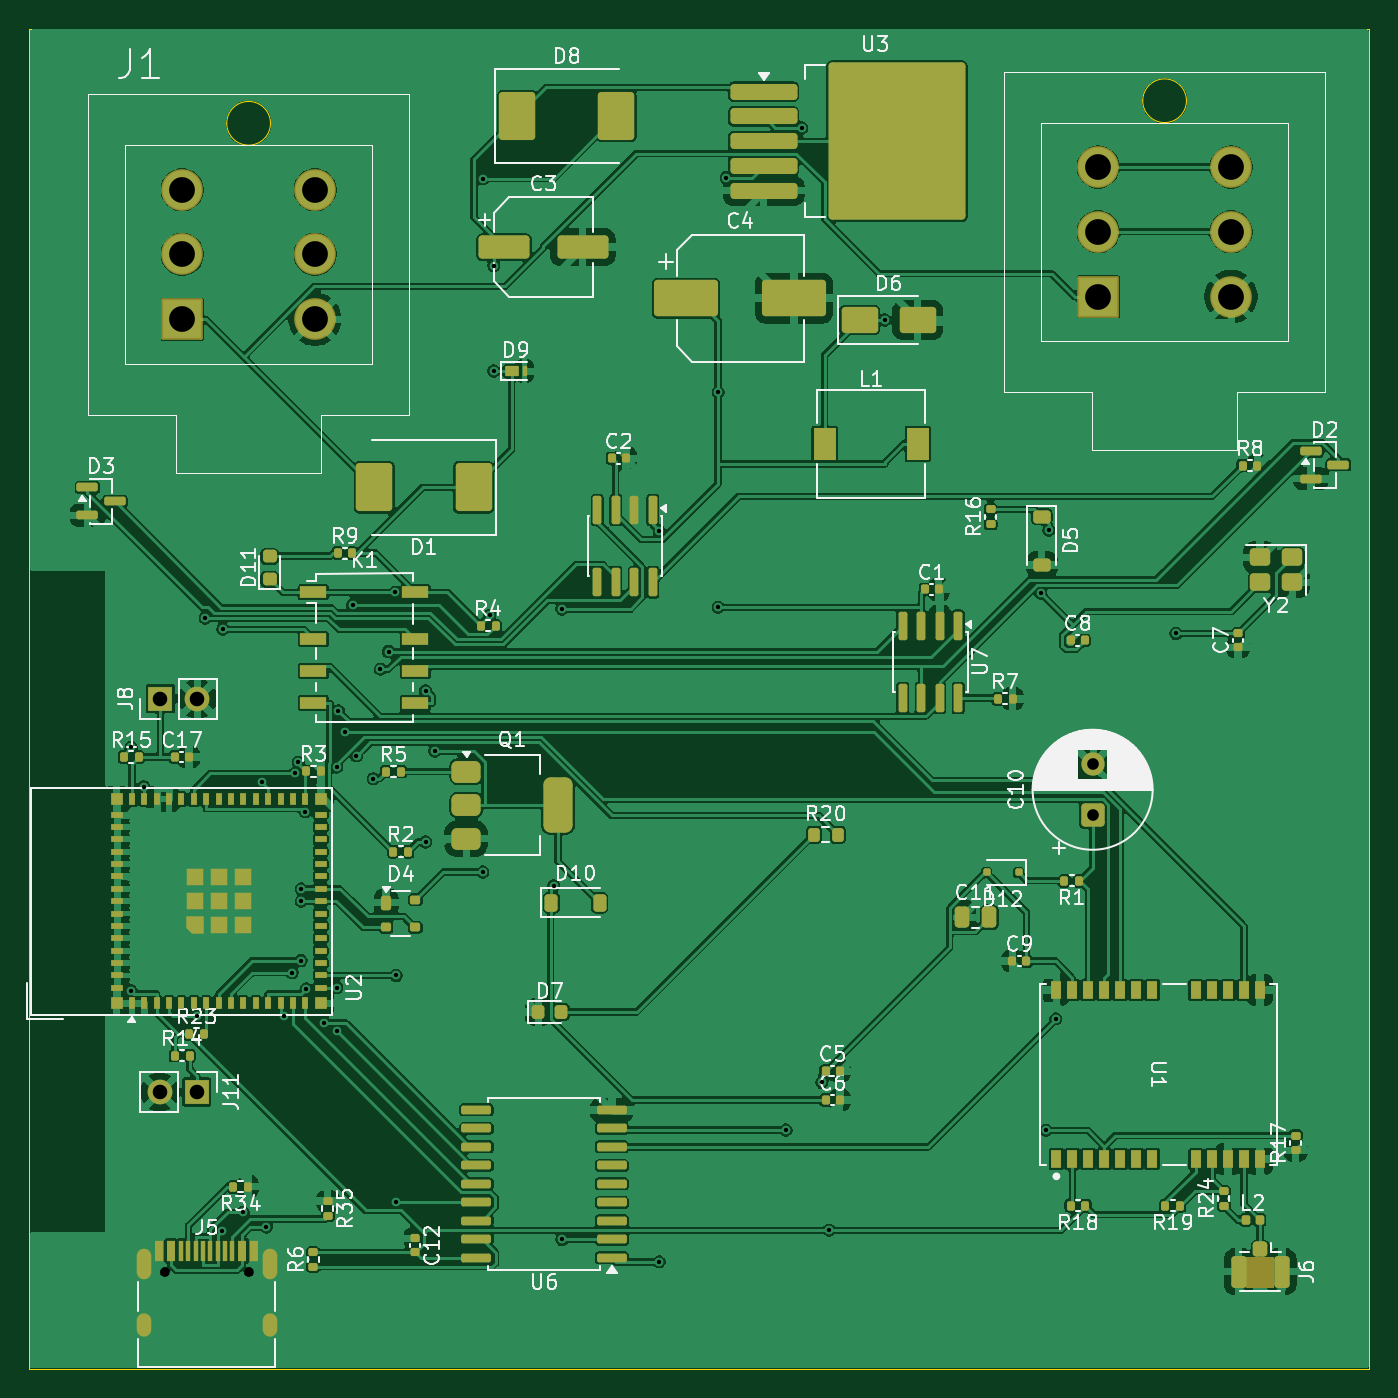
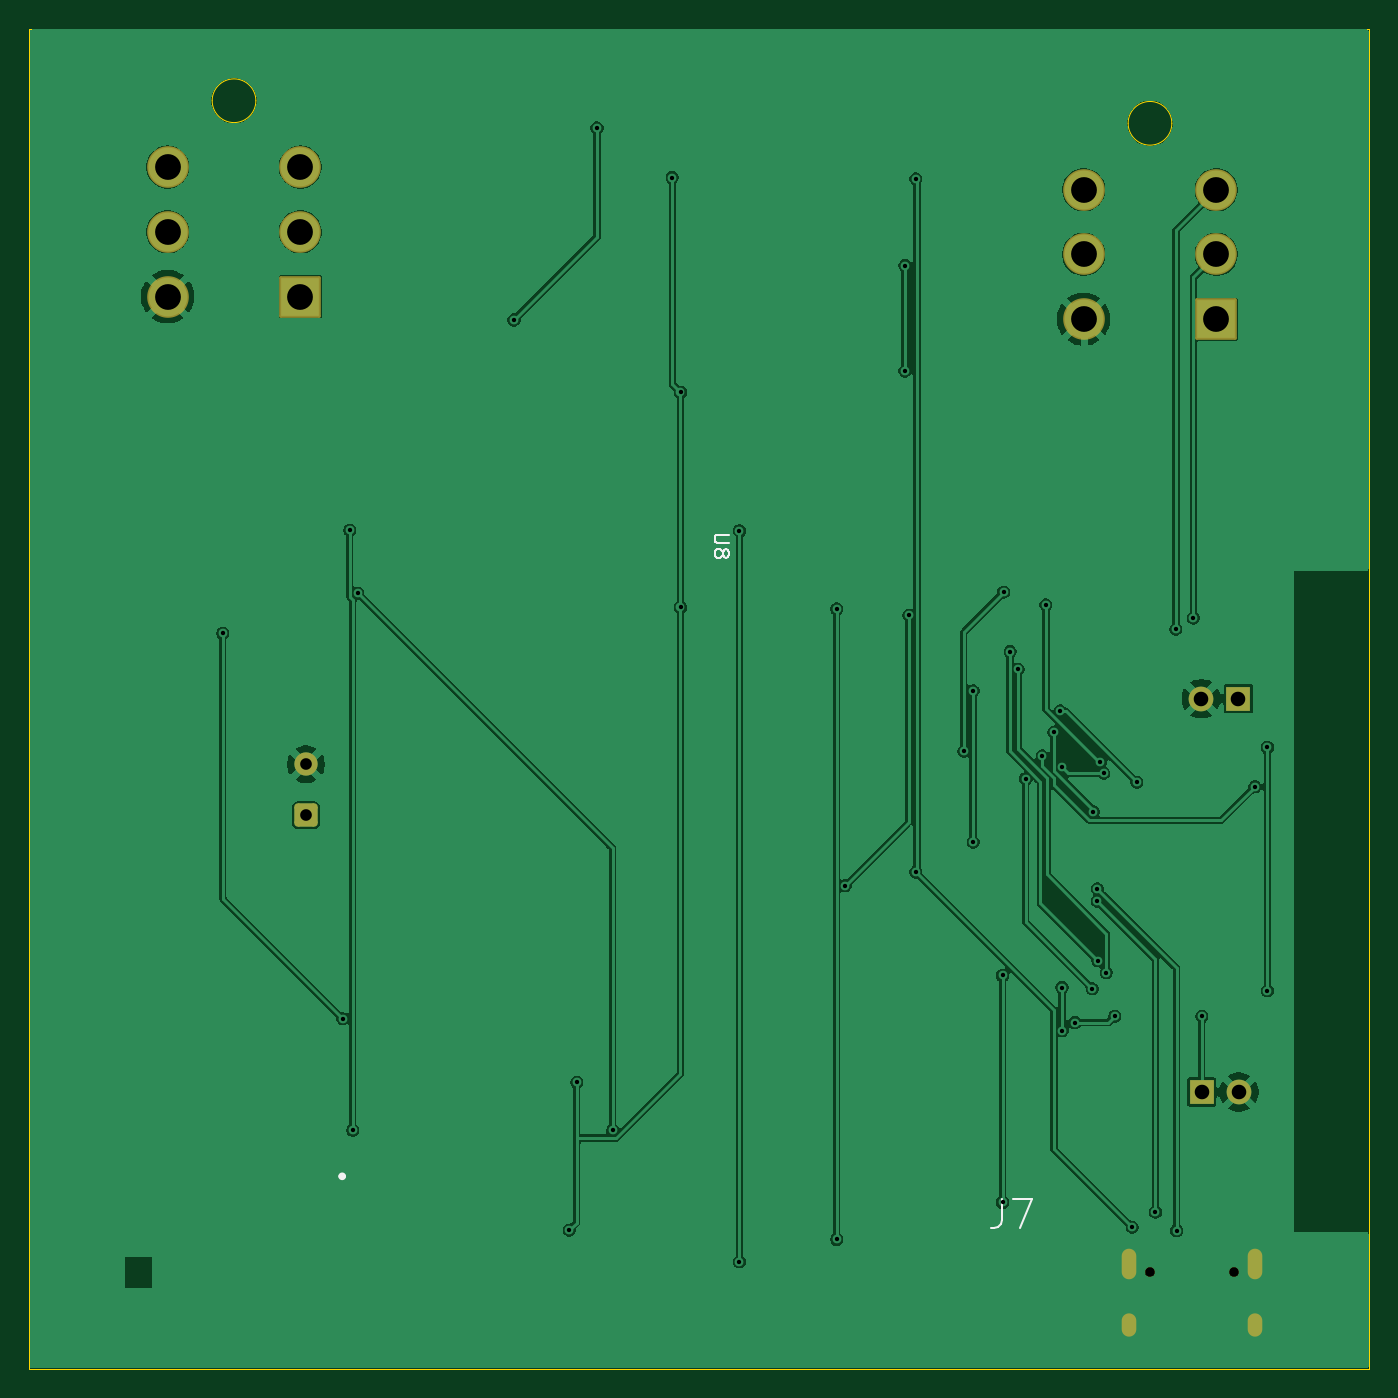
Circuit board: 11 layer files. Board 92.0 x 92.0 mm.
- bottom_copper: Perfect-Vision-ECU-CuBottom.gbr (88455 bytes)
- top_copper: Perfect-Vision-ECU-CuTop.gbr (325800 bytes)
- outline: Perfect-Vision-ECU-EdgeCuts.gbr (977 bytes)
- bottom_mask: Perfect-Vision-ECU-MaskBottom.gbr (2169 bytes)
- top_mask: Perfect-Vision-ECU-MaskTop.gbr (15122 bytes)
- drill: Perfect-Vision-ECU-NPTH.drl (402 bytes)
- drill: Perfect-Vision-ECU-PTH.drl (2003 bytes)
- paste: Perfect-Vision-ECU-PasteBottom.gbr (501 bytes)
- paste: Perfect-Vision-ECU-PasteTop.gbr (14001 bytes)
- bottom_silk: Perfect-Vision-ECU-SilkBottom.gbr (4645 bytes)
- top_silk: Perfect-Vision-ECU-SilkTop.gbr (109599 bytes)

=== bottom_copper: Perfect-Vision-ECU-CuBottom.gbr (88455 bytes, source omitted) ===
=== top_copper: Perfect-Vision-ECU-CuTop.gbr (325800 bytes, source omitted) ===
=== outline: Perfect-Vision-ECU-EdgeCuts.gbr ===
%TF.GenerationSoftware,KiCad,Pcbnew,9.0.9-9.0.9~ubuntu25.10.1*%
%TF.CreationDate,2026-09-19T13:45:20+02:00*%
%TF.ProjectId,Perfect-Vision-ECU,50657266-6563-4742-9d56-6973696f6e2d,rev?*%
%TF.SameCoordinates,Original*%
%TF.FileFunction,Profile,NP*%
%FSLAX46Y46*%
G04 Gerber Fmt 4.6, Leading zero omitted, Abs format (unit mm)*
G04 Created by KiCad (PCBNEW 9.0.9-9.0.9~ubuntu25.10.1) date 2026-09-19 13:45:20*
%MOMM*%
%LPD*%
G01*
G04 APERTURE LIST*
%TA.AperFunction,Profile*%
%ADD10C,0.050000*%
%TD*%
G04 APERTURE END LIST*
D10*
X0Y0D02*
X92000000Y0D01*
X0Y-92000000D02*
X0Y0D01*
X92000000Y0D02*
X92000000Y-92000000D01*
X92000000Y-92000000D02*
X0Y-92000000D01*
%TO.C,J1*%
X16560000Y-6500000D02*
G75*
G02*
X13560000Y-6500000I-1500000J0D01*
G01*
X13560000Y-6500000D02*
G75*
G02*
X16560000Y-6500000I1500000J0D01*
G01*
%TO.C,J7*%
X79440000Y-4950000D02*
G75*
G02*
X76440000Y-4950000I-1500000J0D01*
G01*
X76440000Y-4950000D02*
G75*
G02*
X79440000Y-4950000I1500000J0D01*
G01*
%TD*%
M02*

=== bottom_mask: Perfect-Vision-ECU-MaskBottom.gbr (2169 bytes, source withheld) ===
=== top_mask: Perfect-Vision-ECU-MaskTop.gbr (15122 bytes, source omitted) ===
=== drill: Perfect-Vision-ECU-NPTH.drl ===
M48
; DRILL file {KiCad 9.0.9-9.0.9~ubuntu25.10.1} date 2026-09-19T13:45:20+0200
; FORMAT={-:-/ absolute / inch / decimal}
; #@! TF.CreationDate,2026-09-19T13:45:20+02:00
; #@! TF.GenerationSoftware,Kicad,Pcbnew,9.0.9-9.0.9~ubuntu25.10.1
; #@! TF.FileFunction,NonPlated,1,2,NPTH
FMAT,2
INCH
; #@! TA.AperFunction,NonPlated,NPTH,ComponentDrill
T1C0.0256
%
G90
G05
T1
X0.3657Y-3.3602
X0.5933Y-3.3602
M30

=== drill: Perfect-Vision-ECU-PTH.drl ===
M48
; DRILL file {KiCad 9.0.9-9.0.9~ubuntu25.10.1} date 2026-09-19T13:45:20+0200
; FORMAT={-:-/ absolute / inch / decimal}
; #@! TF.CreationDate,2026-09-19T13:45:20+02:00
; #@! TF.GenerationSoftware,Kicad,Pcbnew,9.0.9-9.0.9~ubuntu25.10.1
; #@! TF.FileFunction,Plated,1,2,PTH
FMAT,2
INCH
; #@! TA.AperFunction,Plated,PTH,ViaDrill
T1C0.0118
; #@! TA.AperFunction,Plated,PTH,ComponentDrill
T2C0.0236
; #@! TA.AperFunction,Plated,PTH,ComponentDrill
T3C0.0315
; #@! TA.AperFunction,Plated,PTH,ComponentDrill
T4C0.0394
; #@! TA.AperFunction,Plated,PTH,ComponentDrill
T5C0.0697
%
G90
G05
T1
X0.2756Y-1.9421
X0.2756Y-2.6001
X0.3092Y-2.0489
X0.4528Y-2.6694
X0.4756Y-1.5929
X0.5211Y-3.2484
X0.523Y-1.6232
X0.5781Y-3.1989
X0.6284Y-2.0371
X0.6409Y-3.239
X0.6883Y-2.6694
X0.7109Y-2.5513
X0.718Y-2.0124
X0.7271Y-1.9823
X0.7345Y-2.5187
X0.7351Y-2.3248
X0.7352Y-2.3583
X0.7462Y-2.1164
X0.7488Y-2.5951
X0.7969Y-2.6864
X0.8307Y-1.9962
X0.8307Y-2.5916
X0.8307Y-2.7082
X0.8357Y-1.8443
X0.8524Y-1.9015
X0.8743Y-1.5573
X0.8845Y-1.9652
X0.9293Y-2.0271
X0.9493Y-1.7309
X0.971Y-1.6837
X0.9887Y-1.5232
X0.9914Y-2.5591
X0.9914Y-3.1724
X1.071Y-1.7897
X1.071Y-2.1984
X1.0961Y-1.953
X1.2256Y-0.4059
X1.2256Y-2.2794
X1.2442Y-1.5851
X1.2553Y-0.6404
X1.2553Y-0.9252
X1.4173Y-2.3165
X1.4397Y-1.5685
X1.4397Y-3.2724
X1.7025Y-1.3568
X1.7025Y-3.3332
X1.8618Y-0.9828
X1.8618Y-1.564
X1.8843Y-0.4024
X2.0452Y-2.9768
X2.0876Y-0.2685
X2.1421Y-2.8481
X2.1623Y-3.2474
X2.3119Y-0.7874
X2.7343Y-1.526
X2.7478Y-2.9775
X2.756Y-1.3553
X2.7744Y-2.6761
X3.0991Y-1.6346
T3
X2.874Y-1.9882
X2.874Y-2.126
T4
X0.3528Y-2.874
X0.3543Y-1.811
X0.4528Y-2.874
X0.4543Y-1.811
T5
X0.4134Y-0.435
X0.4134Y-0.6102
X0.4134Y-0.7854
X0.7724Y-0.435
X0.7724Y-0.6102
X0.7724Y-0.7854
X2.889Y-0.374
X2.889Y-0.5492
X2.889Y-0.7244
X3.248Y-0.374
X3.248Y-0.5492
X3.248Y-0.7244
T2
G00X0.3094Y-3.3177
M15
G01X0.3094Y-3.361
M16
G05
G00X0.3094Y-3.4921
M15
G01X0.3094Y-3.5157
M16
G05
G00X0.6496Y-3.3177
M15
G01X0.6496Y-3.361
M16
G05
G00X0.6496Y-3.4921
M15
G01X0.6496Y-3.5157
M16
G05
M30

=== paste: Perfect-Vision-ECU-PasteBottom.gbr ===
%TF.GenerationSoftware,KiCad,Pcbnew,9.0.9-9.0.9~ubuntu25.10.1*%
%TF.CreationDate,2026-09-19T13:45:20+02:00*%
%TF.ProjectId,Perfect-Vision-ECU,50657266-6563-4742-9d56-6973696f6e2d,rev?*%
%TF.SameCoordinates,Original*%
%TF.FileFunction,Paste,Bot*%
%TF.FilePolarity,Positive*%
%FSLAX46Y46*%
G04 Gerber Fmt 4.6, Leading zero omitted, Abs format (unit mm)*
G04 Created by KiCad (PCBNEW 9.0.9-9.0.9~ubuntu25.10.1) date 2026-09-19 13:45:20*
%MOMM*%
%LPD*%
G01*
G04 APERTURE LIST*
G04 APERTURE END LIST*
M02*

=== paste: Perfect-Vision-ECU-PasteTop.gbr (14001 bytes, source omitted) ===
=== bottom_silk: Perfect-Vision-ECU-SilkBottom.gbr ===
%TF.GenerationSoftware,KiCad,Pcbnew,9.0.9-9.0.9~ubuntu25.10.1*%
%TF.CreationDate,2026-09-19T13:45:20+02:00*%
%TF.ProjectId,Perfect-Vision-ECU,50657266-6563-4742-9d56-6973696f6e2d,rev?*%
%TF.SameCoordinates,Original*%
%TF.FileFunction,Legend,Bot*%
%TF.FilePolarity,Positive*%
%FSLAX46Y46*%
G04 Gerber Fmt 4.6, Leading zero omitted, Abs format (unit mm)*
G04 Created by KiCad (PCBNEW 9.0.9-9.0.9~ubuntu25.10.1) date 2026-09-19 13:45:20*
%MOMM*%
%LPD*%
G01*
G04 APERTURE LIST*
G04 Aperture macros list*
%AMRoundRect*
0 Rectangle with rounded corners*
0 $1 Rounding radius*
0 $2 $3 $4 $5 $6 $7 $8 $9 X,Y pos of 4 corners*
0 Add a 4 corners polygon primitive as box body*
4,1,4,$2,$3,$4,$5,$6,$7,$8,$9,$2,$3,0*
0 Add four circle primitives for the rounded corners*
1,1,$1+$1,$2,$3*
1,1,$1+$1,$4,$5*
1,1,$1+$1,$6,$7*
1,1,$1+$1,$8,$9*
0 Add four rect primitives between the rounded corners*
20,1,$1+$1,$2,$3,$4,$5,0*
20,1,$1+$1,$4,$5,$6,$7,0*
20,1,$1+$1,$6,$7,$8,$9,0*
20,1,$1+$1,$8,$9,$2,$3,0*%
G04 Aperture macros list end*
%ADD10C,0.150000*%
%ADD11C,0.254000*%
%ADD12R,1.700000X1.700000*%
%ADD13C,1.700000*%
%ADD14RoundRect,0.250000X0.550000X-0.550000X0.550000X0.550000X-0.550000X0.550000X-0.550000X-0.550000X0*%
%ADD15C,1.600000*%
%ADD16RoundRect,0.102000X-1.327500X-1.327500X1.327500X-1.327500X1.327500X1.327500X-1.327500X1.327500X0*%
%ADD17C,2.859000*%
%ADD18C,0.650000*%
%ADD19O,1.000000X2.100000*%
%ADD20O,1.000000X1.600000*%
G04 APERTURE END LIST*
D10*
X25226918Y-80357032D02*
X25226918Y-81786143D01*
X25226918Y-81786143D02*
X25322193Y-82071965D01*
X25322193Y-82071965D02*
X25512741Y-82262514D01*
X25512741Y-82262514D02*
X25798563Y-82357788D01*
X25798563Y-82357788D02*
X25989111Y-82357788D01*
X24464725Y-80357032D02*
X23130888Y-80357032D01*
X23130888Y-80357032D02*
X23988355Y-82357788D01*
X43954819Y-34738095D02*
X44764342Y-34738095D01*
X44764342Y-34738095D02*
X44859580Y-34785714D01*
X44859580Y-34785714D02*
X44907200Y-34833333D01*
X44907200Y-34833333D02*
X44954819Y-34928571D01*
X44954819Y-34928571D02*
X44954819Y-35119047D01*
X44954819Y-35119047D02*
X44907200Y-35214285D01*
X44907200Y-35214285D02*
X44859580Y-35261904D01*
X44859580Y-35261904D02*
X44764342Y-35309523D01*
X44764342Y-35309523D02*
X43954819Y-35309523D01*
X44383390Y-35928571D02*
X44335771Y-35833333D01*
X44335771Y-35833333D02*
X44288152Y-35785714D01*
X44288152Y-35785714D02*
X44192914Y-35738095D01*
X44192914Y-35738095D02*
X44145295Y-35738095D01*
X44145295Y-35738095D02*
X44050057Y-35785714D01*
X44050057Y-35785714D02*
X44002438Y-35833333D01*
X44002438Y-35833333D02*
X43954819Y-35928571D01*
X43954819Y-35928571D02*
X43954819Y-36119047D01*
X43954819Y-36119047D02*
X44002438Y-36214285D01*
X44002438Y-36214285D02*
X44050057Y-36261904D01*
X44050057Y-36261904D02*
X44145295Y-36309523D01*
X44145295Y-36309523D02*
X44192914Y-36309523D01*
X44192914Y-36309523D02*
X44288152Y-36261904D01*
X44288152Y-36261904D02*
X44335771Y-36214285D01*
X44335771Y-36214285D02*
X44383390Y-36119047D01*
X44383390Y-36119047D02*
X44383390Y-35928571D01*
X44383390Y-35928571D02*
X44431009Y-35833333D01*
X44431009Y-35833333D02*
X44478628Y-35785714D01*
X44478628Y-35785714D02*
X44573866Y-35738095D01*
X44573866Y-35738095D02*
X44764342Y-35738095D01*
X44764342Y-35738095D02*
X44859580Y-35785714D01*
X44859580Y-35785714D02*
X44907200Y-35833333D01*
X44907200Y-35833333D02*
X44954819Y-35928571D01*
X44954819Y-35928571D02*
X44954819Y-36119047D01*
X44954819Y-36119047D02*
X44907200Y-36214285D01*
X44907200Y-36214285D02*
X44859580Y-36261904D01*
X44859580Y-36261904D02*
X44764342Y-36309523D01*
X44764342Y-36309523D02*
X44573866Y-36309523D01*
X44573866Y-36309523D02*
X44478628Y-36261904D01*
X44478628Y-36261904D02*
X44431009Y-36214285D01*
X44431009Y-36214285D02*
X44383390Y-36119047D01*
D11*
%TO.C,U1*%
X70642000Y-78787400D02*
G75*
G02*
X70388000Y-78787400I-127000J0D01*
G01*
X70388000Y-78787400D02*
G75*
G02*
X70642000Y-78787400I127000J0D01*
G01*
%TD*%
%LPC*%
D12*
%TO.C,J11*%
X11500000Y-73000000D03*
D13*
X8960000Y-73000000D03*
%TD*%
D14*
%TO.C,C10*%
X73000000Y-54000000D03*
D15*
X73000000Y-50500000D03*
%TD*%
D12*
%TO.C,J8*%
X9000000Y-46000000D03*
D13*
X11540000Y-46000000D03*
%TD*%
D16*
%TO.C,J1*%
X10500000Y-19950000D03*
D17*
X10500000Y-15500000D03*
X10500000Y-11050000D03*
X19620000Y-11050000D03*
X19620000Y-15500000D03*
X19620000Y-19950000D03*
%TD*%
D18*
%TO.C,J5*%
X9290000Y-85350000D03*
X15070000Y-85350000D03*
D19*
X7860000Y-84820000D03*
D20*
X7860000Y-89000000D03*
D19*
X16500000Y-84820000D03*
D20*
X16500000Y-89000000D03*
%TD*%
D16*
%TO.C,J7*%
X73380000Y-18400000D03*
D17*
X73380000Y-13950000D03*
X73380000Y-9500000D03*
X82500000Y-9500000D03*
X82500000Y-13950000D03*
X82500000Y-18400000D03*
%TD*%
%LPD*%
M02*

=== top_silk: Perfect-Vision-ECU-SilkTop.gbr (109599 bytes, source omitted) ===
